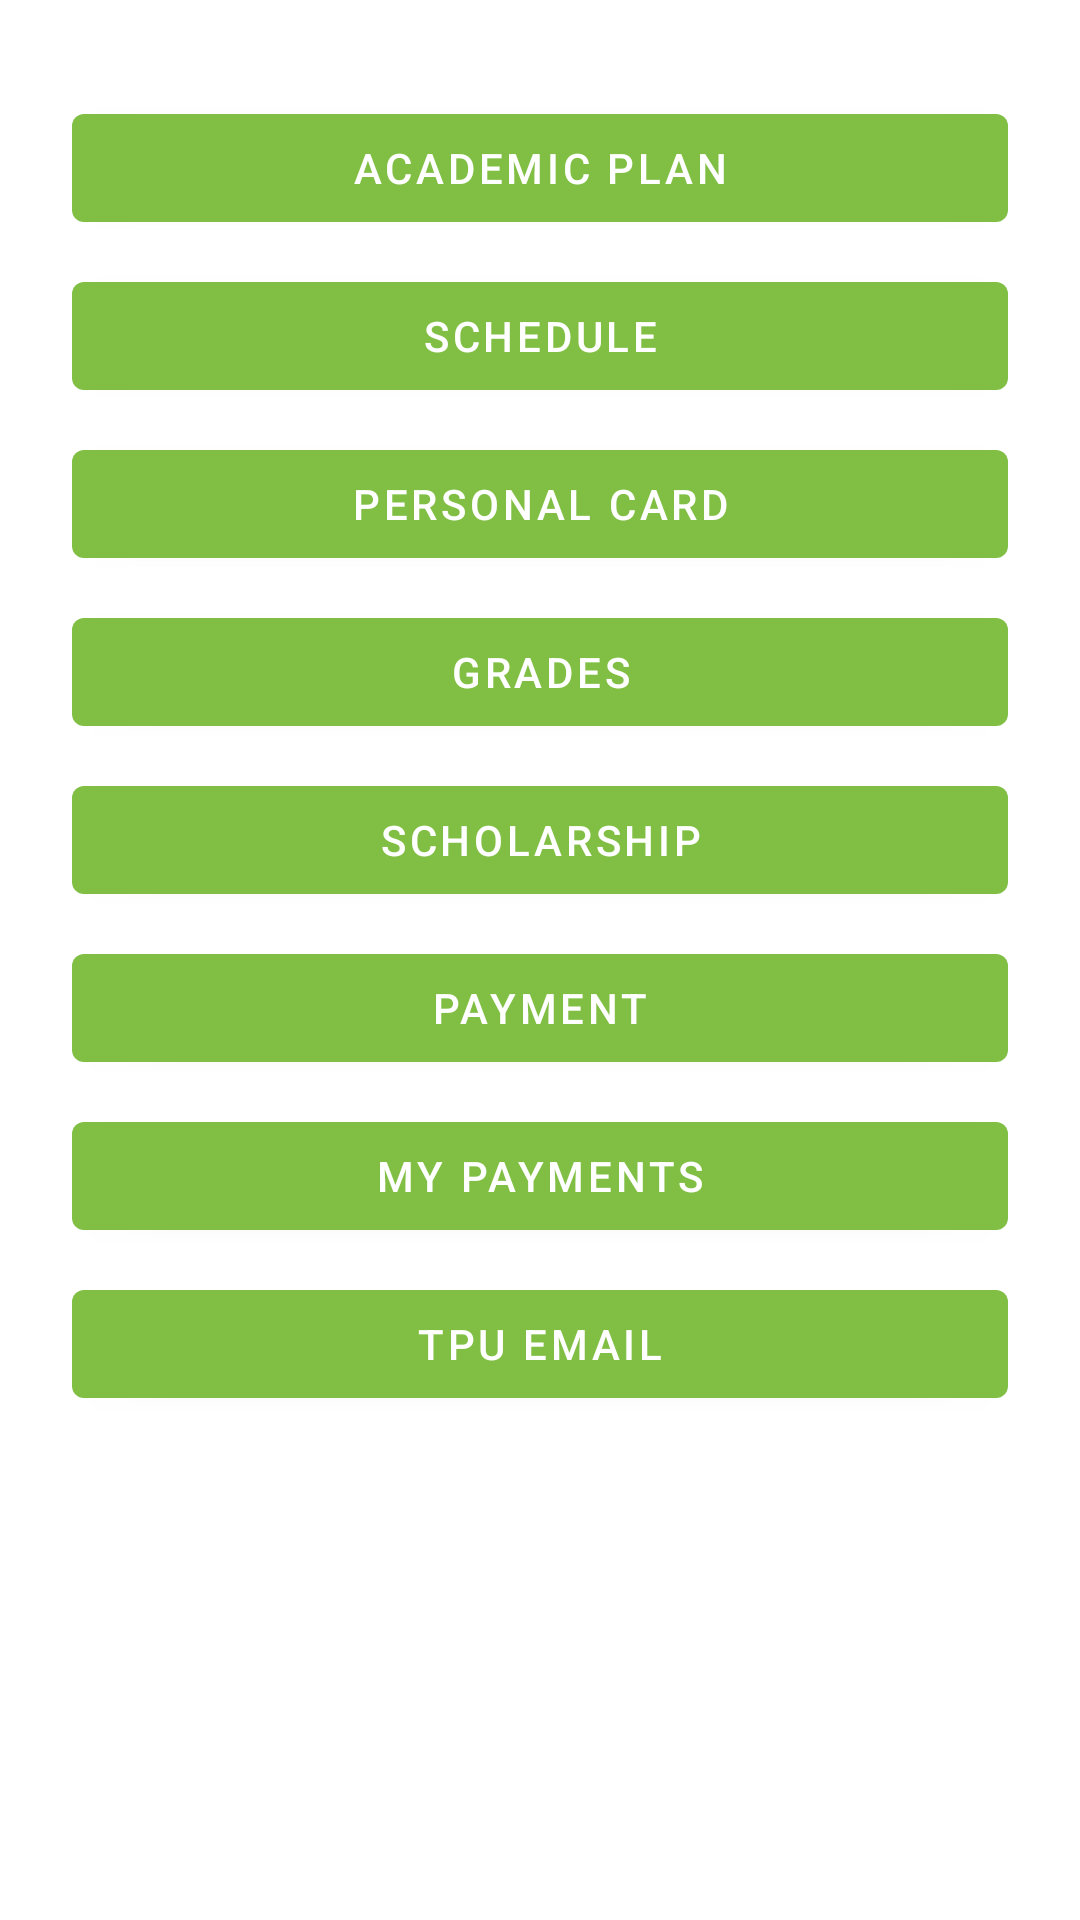

Layout XML and referenced resources for this Android screen:
<!-- AndroidManifest.xml: application theme AppTheme -->
<!-- res/layout/fragment_tpu_portal.xml -->
<?xml version="1.0" encoding="utf-8"?>
<androidx.core.widget.NestedScrollView xmlns:android="http://schemas.android.com/apk/res/android"
    android:layout_width="match_parent"
    android:layout_height="wrap_content">

    <RelativeLayout
        android:layout_width="match_parent"
        android:layout_height="wrap_content">

        <LinearLayout
            android:layout_width="match_parent"
            android:layout_height="wrap_content"
            android:layout_margin="24dp"
            android:orientation="vertical">

            <com.google.android.material.button.MaterialButton
                android:id="@+id/button_academic_plan"
                android:layout_width="match_parent"
                android:layout_height="wrap_content"
                android:layout_marginTop="8dp"
                android:text="@string/portal_academic_plan" />

            <com.google.android.material.button.MaterialButton
                android:id="@+id/button_schedule"
                android:layout_width="match_parent"
                android:layout_height="wrap_content"
                android:layout_marginTop="8dp"
                android:text="@string/portal_schedule" />

            <com.google.android.material.button.MaterialButton
                android:id="@+id/button_personal_card"
                android:layout_width="match_parent"
                android:layout_height="wrap_content"
                android:layout_marginTop="8dp"
                android:text="@string/portal_personal_card" />

            <com.google.android.material.button.MaterialButton
                android:id="@+id/button_grades"
                android:layout_width="match_parent"
                android:layout_height="wrap_content"
                android:layout_marginTop="8dp"
                android:text="@string/portal_grades" />

            <com.google.android.material.button.MaterialButton
                android:id="@+id/button_scholarship"
                android:layout_width="match_parent"
                android:layout_height="wrap_content"
                android:layout_marginTop="8dp"
                android:text="@string/portal_scholarship" />

            <com.google.android.material.button.MaterialButton
                android:id="@+id/button_payment"
                android:layout_width="match_parent"
                android:layout_height="wrap_content"
                android:layout_marginTop="8dp"
                android:text="@string/portal_payment" />

            <com.google.android.material.button.MaterialButton
                android:id="@+id/button_my_payments"
                android:layout_width="match_parent"
                android:layout_height="wrap_content"
                android:layout_marginTop="8dp"
                android:text="@string/portal_my_payments" />

            <com.google.android.material.button.MaterialButton
                android:id="@+id/button_mail"
                android:layout_width="match_parent"
                android:layout_height="wrap_content"
                android:layout_marginTop="8dp"
                android:text="@string/portal_mail" />

        </LinearLayout>

        <androidx.core.widget.ContentLoadingProgressBar
            android:id="@+id/progress_bar"
            android:layout_width="wrap_content"
            android:layout_height="wrap_content"
            style="?android:attr/progressBarStyleLarge"
            android:indeterminate="true"
            android:indeterminateTintMode="src_atop"
            android:indeterminateTint="@color/colorPrimary"
            android:layout_centerInParent="true"
            android:visibility="gone" />

    </RelativeLayout>
</androidx.core.widget.NestedScrollView>
<!-- resources referenced by this layout -->
<resources>
  <color name="colorPrimary">#80bf44</color>
  <string name="portal_academic_plan">Academic plan</string>
  <string name="portal_grades">Grades</string>
  <string name="portal_mail">TPU email</string>
  <string name="portal_my_payments">My payments</string>
  <string name="portal_payment">Payment</string>
  <string name="portal_personal_card">Personal card</string>
  <string name="portal_schedule">Schedule</string>
  <string name="portal_scholarship">Scholarship</string>
  <style name="AppTheme" parent="Theme.MaterialComponents.Light">
          <item name="colorPrimary">@color/colorPrimary</item>
          <item name="colorPrimaryDark">@color/colorPrimaryDark</item>
          <item name="colorAccent">@color/colorAccent</item>
      </style>
  <color name="colorPrimaryDark">#4e8e0d</color>
  <color name="colorAccent">#b3f274</color>
</resources>
